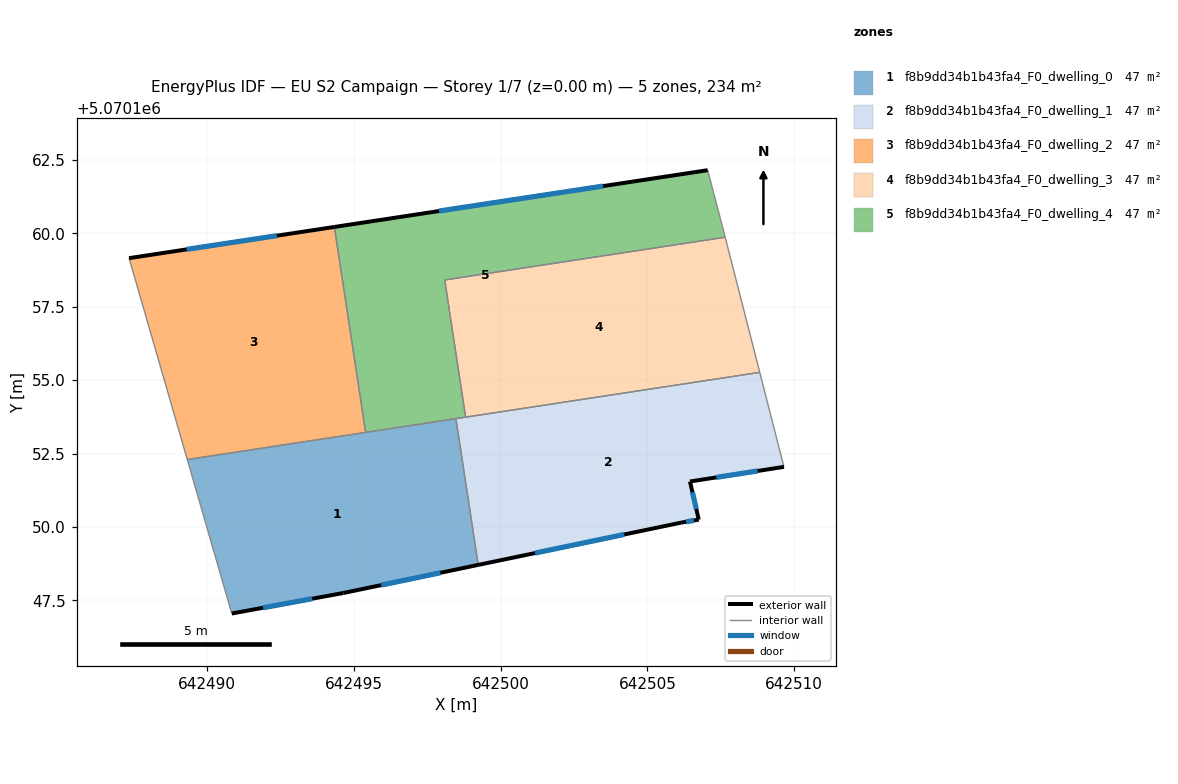
=== STOREY PLAN SPEC (per zone: floor XY polygon, exterior-wall plan segments, windows/doors) ===
zone 1: f8b9dd34b1b43fa4_F0_dwelling_0  (46.8 m²)
  floor: (642499.24, 5070148.71) (642498.48, 5070153.69) (642489.32, 5070152.29) (642490.84, 5070147.05) (642494.64, 5070147.75)
  exterior wall: (642499.24, 5070148.71) – (642494.64, 5070147.75)  [4.7 m]
    window: (642497.95, 5070148.44) – (642495.93, 5070148.02)  [2.7 m²]
  exterior wall: (642494.64, 5070147.75) – (642490.84, 5070147.05)  [3.9 m]
    window: (642493.58, 5070147.55) – (642491.91, 5070147.24)  [2.2 m²]
  interior walls: 4
zone 2: f8b9dd34b1b43fa4_F0_dwelling_1  (46.8 m²)
  floor: (642506.75, 5070150.25) (642506.45, 5070151.55) (642509.66, 5070152.05) (642508.83, 5070155.27) (642498.48, 5070153.69) (642499.24, 5070148.71) (642506.15, 5070150.15)
  exterior wall: (642506.15, 5070150.15) – (642499.24, 5070148.71)  [7.1 m]
    window: (642504.21, 5070149.74) – (642501.17, 5070149.11)  [4.1 m²]
  exterior wall: (642509.66, 5070152.05) – (642506.45, 5070151.55)  [3.2 m]
    window: (642508.76, 5070151.91) – (642507.35, 5070151.69)  [1.9 m²]
  exterior wall: (642506.45, 5070151.55) – (642506.75, 5070150.25)  [1.3 m]
    window: (642506.54, 5070151.18) – (642506.67, 5070150.61)  [0.8 m²]
  exterior wall: (642506.75, 5070150.25) – (642506.15, 5070150.15)  [0.6 m]
    window: (642506.58, 5070150.22) – (642506.32, 5070150.17)  [0.4 m²]
  interior walls: 4
zone 3: f8b9dd34b1b43fa4_F0_dwelling_2  (46.8 m²)
  floor: (642495.40, 5070153.22) (642494.34, 5070160.22) (642487.34, 5070159.16) (642489.32, 5070152.29)
  exterior wall: (642487.34, 5070159.16) – (642494.34, 5070160.22)  [7.1 m]
    window: (642489.30, 5070159.46) – (642492.38, 5070159.92)  [4.1 m²]
  interior walls: 3
zone 4: f8b9dd34b1b43fa4_F0_dwelling_3  (46.8 m²)
  floor: (642508.83, 5070155.27) (642507.65, 5070159.87) (642498.10, 5070158.41) (642498.81, 5070153.74)
  interior walls: 4
zone 5: f8b9dd34b1b43fa4_F0_dwelling_4  (46.8 m²)
  floor: (642507.65, 5070159.87) (642507.56, 5070160.25) (642507.06, 5070162.16) (642494.34, 5070160.22) (642495.40, 5070153.22) (642498.81, 5070153.74) (642498.10, 5070158.41)
  exterior wall: (642494.34, 5070160.22) – (642507.06, 5070162.16)  [12.9 m]
    window: (642497.90, 5070160.76) – (642503.49, 5070161.61)  [7.5 m²]
  interior walls: 7

=== DERIVED (storey summary) ===
Building: EU S2 Campaign
Storey: 1 of 7  (floor level z = 0.00 m)
Storey gross floor area: 234.2 m²
Zones on this storey: 5
  - f8b9dd34b1b43fa4_F0_dwelling_0: floor 46.8 m²; exterior wall 8.6 m (25.7 m²); 2 window(s) 5.0 m²; WWR 19.3%
  - f8b9dd34b1b43fa4_F0_dwelling_1: floor 46.8 m²; exterior wall 12.2 m (36.7 m²); 4 window(s) 7.1 m²; WWR 19.3%
  - f8b9dd34b1b43fa4_F0_dwelling_2: floor 46.8 m²; exterior wall 7.1 m (21.2 m²); 1 window(s) 4.1 m²; WWR 19.3%
  - f8b9dd34b1b43fa4_F0_dwelling_3: floor 46.8 m²
  - f8b9dd34b1b43fa4_F0_dwelling_4: floor 46.8 m²; exterior wall 12.9 m (38.6 m²); 1 window(s) 7.5 m²; WWR 19.3%
Zone adjacency (shared interzone walls):
  - f8b9dd34b1b43fa4_F0_dwelling_0 ↔ f8b9dd34b1b43fa4_F0_dwelling_1
  - f8b9dd34b1b43fa4_F0_dwelling_0 ↔ f8b9dd34b1b43fa4_F0_dwelling_2
  - f8b9dd34b1b43fa4_F0_dwelling_0 ↔ f8b9dd34b1b43fa4_F0_dwelling_4
  - f8b9dd34b1b43fa4_F0_dwelling_1 ↔ f8b9dd34b1b43fa4_F0_dwelling_3
  - f8b9dd34b1b43fa4_F0_dwelling_1 ↔ f8b9dd34b1b43fa4_F0_dwelling_4
  - f8b9dd34b1b43fa4_F0_dwelling_2 ↔ f8b9dd34b1b43fa4_F0_dwelling_4
  - f8b9dd34b1b43fa4_F0_dwelling_3 ↔ f8b9dd34b1b43fa4_F0_dwelling_4